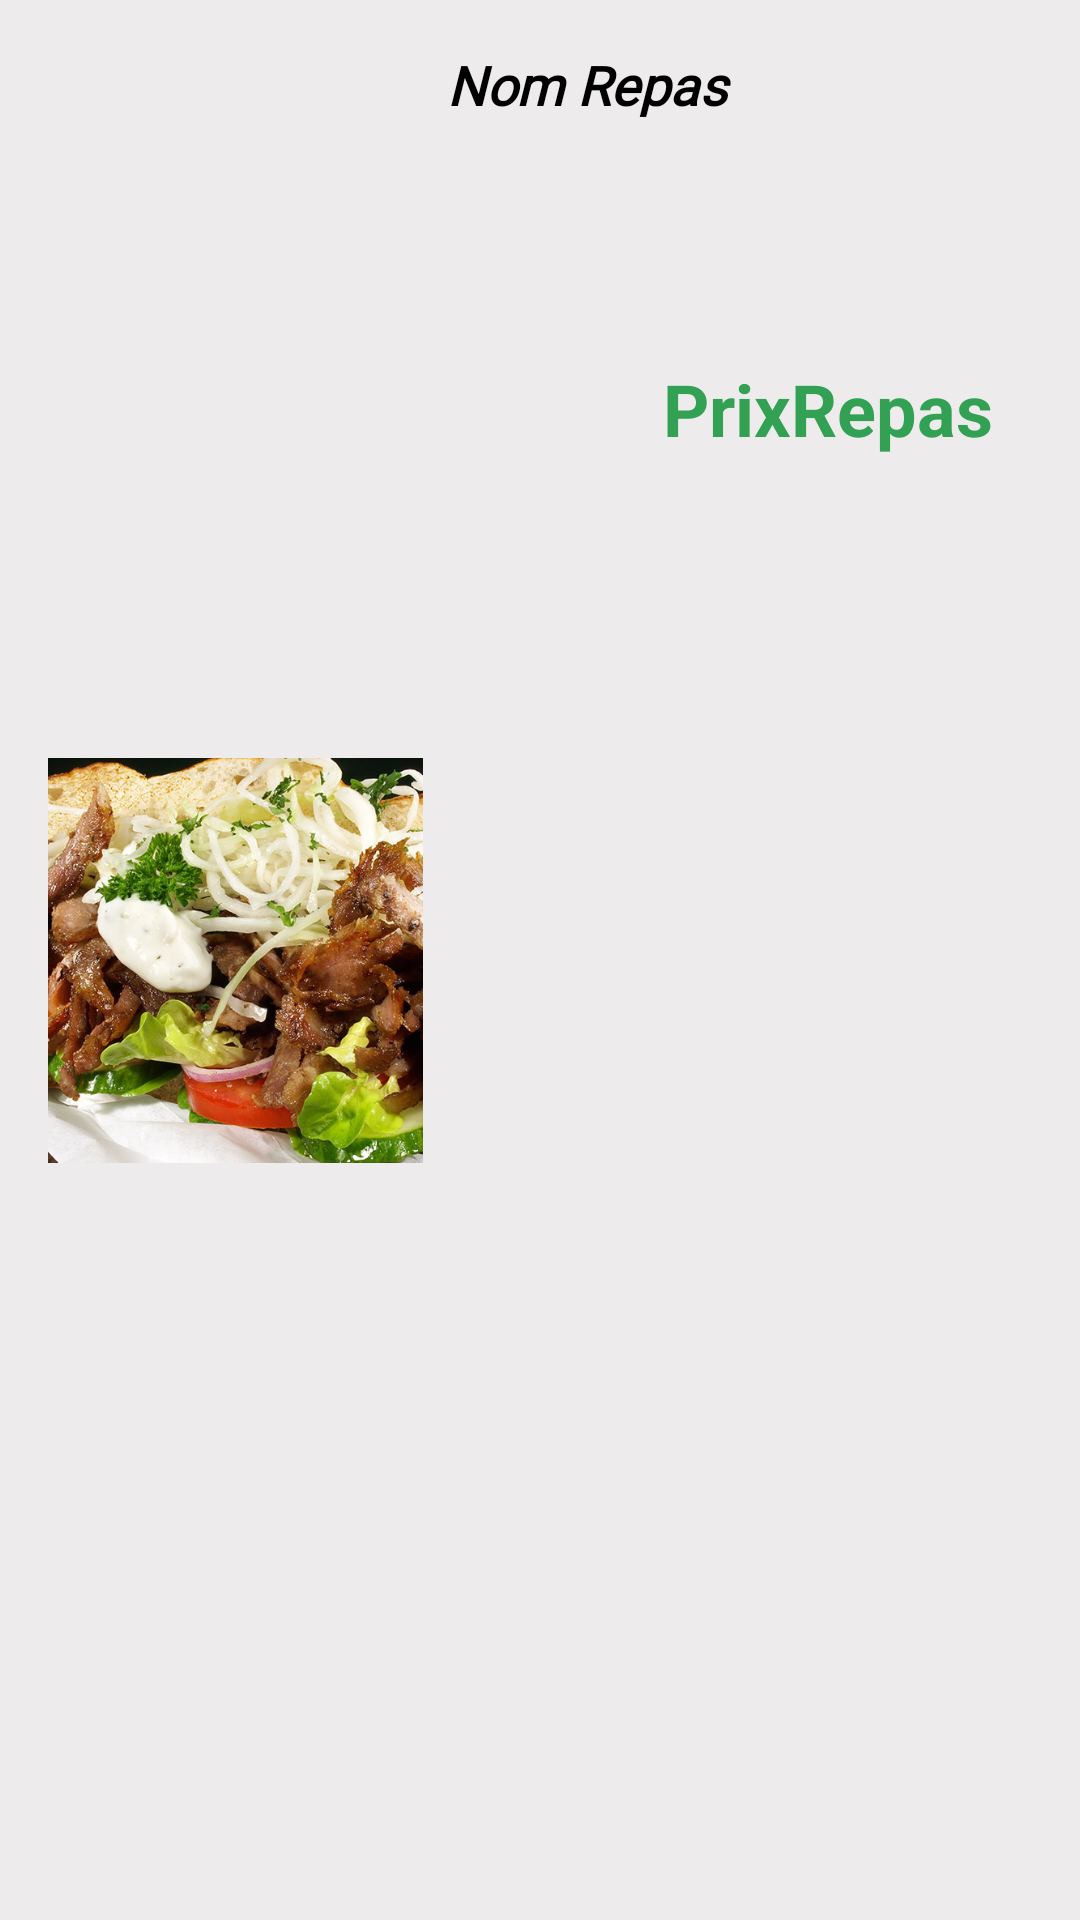

Android layout source for this screen:
<!-- AndroidManifest.xml: application theme Theme.AndroidERestaurant -->
<!-- res/layout/repas_menu.xml -->
<?xml version="1.0" encoding="utf-8"?>
<androidx.constraintlayout.widget.ConstraintLayout xmlns:android="http://schemas.android.com/apk/res/android"
    xmlns:app="http://schemas.android.com/apk/res-auto"
    xmlns:tools="http://schemas.android.com/tools"
    style="bold"
    android:layout_width="match_parent"
    android:layout_height="wrap_content"
    android:layout_margin="8dp"
    android:background="@color/white_italie"
    android:elevation="4dp">

    <ImageView
        android:id="@+id/idImageRepas"
        android:layout_width="125dp"
        android:layout_height="135dp"
        android:layout_marginStart="16dp"
        android:layout_marginTop="16dp"
        android:layout_marginBottom="16dp"
        android:contentDescription="@string/image_du_repas_correspondant_la_description"
        android:scaleType="centerCrop"
        app:layout_constraintBottom_toBottomOf="parent"
        app:layout_constraintStart_toStartOf="parent"
        app:layout_constraintTop_toTopOf="parent"
        app:srcCompat="@drawable/kebab_boeuf" />

    <TextView
        android:id="@+id/idNomRepas"
        android:layout_width="0dp"
        android:layout_height="wrap_content"
        android:layout_marginStart="8dp"
        android:layout_marginTop="16dp"
        android:layout_marginEnd="8dp"
        android:fontFamily="@font/italiana2"
        android:text="@string/nom_repas"
        android:textColor="#000000"
        android:textSize="18sp"
        android:textStyle="bold|italic"
        app:layout_constraintEnd_toEndOf="parent"
        app:layout_constraintStart_toEndOf="@+id/idImageRepas"
        app:layout_constraintTop_toTopOf="parent" />

    <TextView
        android:id="@+id/idPrixRepas"
        android:layout_width="wrap_content"
        android:layout_height="wrap_content"
        android:layout_marginStart="80dp"
        android:layout_marginTop="120dp"
        android:text="@string/prixrepas"
        android:textColor="@color/green_italie_2"
        android:textSize="24sp"
        android:textStyle="bold"
        app:layout_constraintStart_toEndOf="@+id/idImageRepas"
        app:layout_constraintTop_toTopOf="parent" />

</androidx.constraintlayout.widget.ConstraintLayout>
<!-- resources referenced by this layout -->
<resources>
  <color name="green_italie_2">#32A154</color>
  <color name="white_italie">#EDEBEB</color>
  <!-- drawable kebab_boeuf: jpg bitmap (drawable, 237690 bytes) -->
  <string name="image_du_repas_correspondant_la_description">Image du repas correspondent à la description</string>
  <string name="nom_repas">Nom Repas</string>
  <string name="prixrepas">PrixRepas</string>
  <style name="Theme.AndroidERestaurant" parent="Theme.AppCompat.Light.DarkActionBar">
          
          <item name="colorPrimary">@color/green_italie_2</item>
          <item name="colorPrimaryDark">@color/green_italie_contrast</item>
          <item name="colorAccent">@color/teal_200</item>
          
      </style>
  <color name="green_italie_contrast">#27703E</color>
  <color name="teal_200">#FF03DAC5</color>
</resources>
